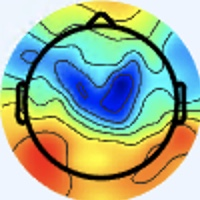

Data behind this chart, as committed beside it:
[238 245 255], [238 245 255], [238 245 255], [238 245 255], [238 245 255], [238 245 255], [238 245 255], [238 245 255], [238 245 255], [238 245 255], [238 245 255], [238 245 255], [238 245 255], [238 245 255], [238 245 255], [238 245 255], [240 244 255], [240 244 255], [238 245 255], [238 245 255], [238 245 255], [238 245 255], [238 245 253], [239 246 254]
[238 245 255], [238 245 255], [238 245 255], [238 245 255], [238 245 255], [238 245 255], [238 245 255], [238 245 255], [238 245 255], [238 245 255], [238 245 255], [238 245 255], [238 245 255], [238 245 255], [238 245 255], [238 245 255], [240 244 255], [240 244 255], [238 245 255], [238 245 255], [238 245 255], [238 245 255], [238 245 253], [238 245 253]
[238 245 255], [238 245 255], [238 245 255], [238 245 255], [238 245 255], [238 245 255], [238 245 255], [238 245 255], [238 245 255], [238 245 255], [238 245 255], [238 245 255], [238 245 255], [238 245 255], [238 245 255], [238 245 255], [238 245 255], [238 245 255], [238 245 255], [238 245 255], [238 245 255], [238 245 255], [238 245 253], [238 245 253]
[238 245 255], [238 245 255], [238 245 255], [238 245 255], [238 245 255], [238 245 255], [238 245 255], [238 245 255], [238 245 255], [238 245 255], [238 245 255], [238 245 255], [238 245 255], [238 245 255], [238 245 255], [238 245 255], [238 245 255], [238 245 255], [238 245 255], [238 245 255], [238 245 255], [238 245 255], [238 245 253], [238 245 253]
[238 245 253], [238 245 253], [238 245 253], [238 245 253], [238 245 253], [238 245 253], [238 245 253], [238 245 253], [238 245 253], [238 245 253], [238 245 253], [238 245 253], [238 245 253], [238 245 253], [238 245 253], [238 245 253], [238 245 253], [238 245 253], [238 245 253], [238 245 253], [238 245 253], [238 245 253], [237 246 253], [237 246 253]
[238 245 253], [238 245 253], [238 245 253], [238 245 253], [238 245 253], [238 245 253], [238 245 253], [238 245 253], [238 245 253], [238 245 253], [238 245 253], [238 245 253], [238 245 253], [238 245 253], [238 245 253], [238 245 253], [238 245 253], [238 245 253], [238 245 253], [238 245 253], [238 245 253], [238 245 253], [237 246 253], [236 245 252]
[238 245 253], [238 245 253], [238 245 253], [238 245 253], [238 245 253], [238 245 253], [238 245 253], [238 245 253], [238 245 253], [238 245 253], [238 245 253], [238 245 253], [238 245 253], [238 245 253], [238 245 253], [238 245 253], [238 245 253], [238 245 253], [238 245 253], [238 245 253], [237 246 253], [237 246 253], [236 245 252], [236 245 252]
[238 245 253], [238 245 253], [238 245 253], [238 245 253], [238 245 253], [238 245 253], [238 245 253], [238 245 253], [238 245 253], [238 245 253], [238 245 253], [238 245 253], [238 245 253], [238 245 253], [238 245 253], [238 245 253], [238 245 253], [238 245 253], [238 245 253], [238 245 253], [237 246 253], [237 246 253], [236 245 252], [236 245 252]
[238 245 253], [238 245 253], [238 245 253], [238 245 253], [238 245 253], [238 245 253], [238 245 253], [238 245 253], [238 245 253], [238 245 253], [238 245 253], [238 245 253], [238 245 253], [238 245 253], [238 245 253], [238 245 253], [238 245 253], [238 245 253], [238 245 253], [238 245 253], [237 246 253], [237 246 253], [236 245 252], [236 245 252]
[238 245 253], [238 245 253], [238 245 253], [238 245 253], [238 245 253], [238 245 253], [238 245 253], [238 245 253], [238 245 253], [238 245 253], [238 245 253], [238 245 253], [238 245 253], [238 245 253], [238 245 253], [238 245 253], [238 245 253], [238 245 253], [238 245 253], [238 245 253], [237 246 253], [237 246 253], [236 245 252], [236 245 252]
[238 245 253], [238 245 253], [238 245 253], [238 245 253], [238 245 253], [238 245 253], [238 245 253], [238 245 253], [238 245 253], [238 245 253], [238 245 253], [238 245 253], [238 245 253], [238 245 253], [238 245 253], [238 245 253], [238 245 253], [238 245 253], [238 245 253], [238 245 253], [237 246 253], [237 246 253], [235 246 252], [235 246 252]
[238 245 253], [238 245 253], [238 245 253], [238 245 253], [238 245 253], [238 245 253], [238 245 253], [238 245 253], [238 245 253], [238 245 253], [238 245 253], [238 245 253], [238 245 253], [238 245 253], [238 245 253], [238 245 253], [238 245 253], [238 245 253], [238 245 253], [238 245 253], [237 246 253], [237 246 253], [235 246 252], [235 246 252]
[238 245 253], [238 245 253], [238 245 253], [238 245 253], [238 245 253], [238 245 253], [238 245 253], [238 245 253], [238 245 253], [238 245 253], [238 245 253], [238 245 253], [238 245 253], [238 245 253], [238 245 253], [238 245 253], [238 245 253], [238 245 253], [238 245 253], [238 245 253], [237 246 253], [237 246 253], [237 246 253], [236 245 252]
[238 245 253], [238 245 253], [238 245 253], [238 245 253], [238 245 253], [238 245 253], [238 245 253], [238 245 253], [238 245 253], [238 245 253], [238 245 253], [238 245 253], [238 245 253], [238 245 253], [238 245 253], [238 245 253], [238 245 253], [238 245 253], [238 245 253], [238 245 253], [237 246 253], [237 246 253], [237 246 253], [237 246 253]
[238 245 253], [238 245 253], [238 245 253], [238 245 253], [238 245 253], [238 245 253], [238 245 253], [238 245 253], [238 245 253], [238 245 253], [238 245 253], [238 245 253], [238 245 253], [238 245 253], [238 245 253], [238 245 253], [240 245 251], [240 245 251], [238 245 253], [238 245 253], [237 246 253], [237 246 253], [237 246 253], [237 246 253]
[238 245 253], [238 245 253], [238 245 253], [238 245 253], [238 245 253], [238 245 253], [238 245 253], [238 245 253], [238 245 253], [238 245 253], [238 245 253], [238 245 253], [238 245 253], [238 245 253], [238 245 253], [238 245 253], [240 245 251], [238 245 251], [238 245 253], [237 246 253], [237 246 253], [237 246 253], [237 246 253], [237 246 253]
[238 245 253], [238 245 253], [238 245 253], [238 245 253], [238 245 253], [238 245 253], [238 245 253], [238 245 253], [238 245 253], [238 245 253], [238 245 253], [238 245 253], [238 245 253], [238 245 253], [238 245 253], [238 245 253], [238 245 253], [238 245 253], [237 246 255], [236 246 255], [236 246 255], [236 246 255], [237 246 255], [237 246 255]
[238 245 253], [238 245 253], [238 245 253], [238 245 253], [238 245 253], [238 245 253], [238 245 253], [238 245 253], [238 245 253], [238 245 253], [238 245 253], [238 245 253], [238 245 253], [238 245 253], [238 245 253], [238 245 253], [238 245 253], [237 246 253], [237 246 255], [236 246 255], [236 246 255], [236 246 255], [237 246 255], [237 246 255]
[238 245 253], [238 245 253], [238 245 253], [238 245 253], [238 245 253], [238 245 253], [238 245 253], [238 245 253], [238 245 253], [238 245 253], [238 245 253], [238 245 253], [238 245 253], [238 245 253], [238 245 253], [238 245 253], [237 246 251], [237 246 251], [237 246 253], [237 246 253], [237 246 253], [237 246 253], [238 245 255], [238 245 255]
[238 245 253], [238 245 253], [238 245 253], [238 245 253], [238 245 253], [238 245 253], [238 245 253], [238 245 253], [238 245 253], [238 245 253], [238 245 253], [238 245 253], [238 245 253], [238 245 253], [238 245 253], [238 245 253], [237 246 251], [237 246 251], [238 245 253], [238 245 253], [238 245 253], [238 245 253], [238 245 255], [238 245 255]
[238 245 253], [238 245 253], [238 245 253], [238 245 253], [238 245 253], [238 245 253], [238 245 253], [238 245 253], [238 245 253], [238 245 253], [238 245 255], [238 245 255], [238 245 255], [238 245 255], [238 245 255], [238 245 253], [237 246 251], [237 246 251], [238 245 253], [238 245 253], [240 244 253], [240 244 253], [240 244 253], [240 244 253]
[238 245 253], [238 245 253], [238 245 253], [238 245 253], [238 245 253], [238 245 253], [238 245 253], [238 245 253], [238 245 253], [238 245 253], [238 245 255], [238 245 255], [238 245 255], [238 245 255], [238 245 255], [238 245 255], [237 246 253], [237 246 253], [238 245 253], [238 245 253], [238 245 253], [240 244 253], [240 244 253], [240 244 253]
[238 245 253], [238 245 253], [238 245 253], [238 245 253], [238 245 253], [238 245 253], [238 245 253], [238 245 253], [241 245 255], [241 245 255], [239 246 255], [239 246 255], [238 245 255], [238 245 255], [238 245 255], [238 245 255], [236 245 254], [236 245 252], [236 245 252], [237 246 253], [237 246 253], [238 245 253], [238 245 253], [238 245 253]
[238 245 253], [238 245 253], [238 245 253], [238 245 253], [238 245 253], [238 245 253], [238 245 253], [238 245 253], [241 245 255], [241 245 255], [239 246 255], [239 246 255], [238 245 255], [238 245 255], [238 245 255], [238 245 255], [236 245 254], [236 245 254], [236 245 254], [236 245 252], [237 246 253], [237 246 253], [237 246 253], [238 245 253]
[237 246 253], [237 246 253], [237 244 252], [237 244 252], [238 245 253], [238 245 253], [240 244 253], [240 244 253], [241 245 255], [241 245 255], [241 245 255], [241 245 255], [239 246 255], [239 246 255], [238 245 255], [237 244 254], [236 244 255], [236 245 254], [236 245 254], [237 244 254], [238 245 253], [237 246 253], [237 246 251], [237 246 251]
[237 246 253], [237 246 253], [237 244 252], [237 244 252], [238 245 253], [238 245 253], [240 244 253], [240 244 253], [241 245 255], [241 245 255], [241 245 255], [241 245 255], [239 246 255], [239 246 255], [238 245 255], [236 245 254], [236 244 255], [236 244 255], [236 243 253], [239 243 254], [240 244 253], [238 245 251], [237 246 251], [236 247 251]
[237 246 253], [237 246 253], [237 244 252], [237 244 252], [238 245 253], [238 245 253], [241 245 254], [240 244 253], [241 245 254], [241 245 254], [241 245 254], [241 245 254], [241 245 254], [240 244 253], [238 245 253], [237 246 255], [236 244 255], [236 244 255], [238 242 253], [239 241 253], [240 243 252], [240 245 251], [237 246 251], [236 247 249]
[237 246 253], [237 246 253], [237 244 252], [237 244 252], [238 245 253], [239 246 254], [241 245 254], [241 245 254], [241 245 254], [241 245 254], [242 246 255], [242 246 255], [241 245 254], [241 245 254], [238 245 253], [237 246 253], [237 246 255], [237 246 255], [239 243 254], [240 243 252], [242 242 250], [240 243 248], [237 245 248], [235 246 248]
[237 246 255], [237 246 255], [236 245 254], [236 245 254], [238 245 253], [239 246 254], [241 245 254], [241 245 254], [241 245 254], [241 245 254], [242 246 255], [242 246 255], [241 245 254], [241 245 254], [239 246 254], [238 247 254], [238 247 254], [238 247 254], [241 245 254], [241 244 251], [242 243 248], [238 242 245], [234 242 244], [234 242 244]
[237 246 255], [237 246 255], [236 245 254], [236 245 254], [238 245 253], [238 245 253], [241 245 254], [240 244 253], [241 245 254], [241 245 254], [242 246 255], [242 246 255], [241 245 254], [241 245 254], [239 246 254], [240 247 255], [239 248 255], [240 249 254], [243 248 254], [242 245 250], [240 244 247], [237 241 242], [234 240 240], [233 239 239]
[237 246 255], [237 246 255], [236 245 254], [236 245 254], [238 245 253], [238 245 253], [240 244 253], [240 244 253], [241 245 254], [242 246 255], [242 247 253], [242 247 253], [242 247 253], [242 247 253], [240 247 253], [241 248 254], [239 248 253], [240 250 252], [242 250 253], [243 248 251], [240 245 248], [236 242 242], [233 239 239], [232 236 237]
[237 246 255], [237 246 255], [236 245 254], [237 244 254], [238 245 255], [240 244 255], [240 244 255], [240 244 253], [239 246 254], [240 247 255], [241 248 254], [242 247 253], [242 247 253], [242 247 253], [243 247 255], [243 247 255], [240 247 253], [241 251 253], [243 251 254], [242 250 253], [239 247 249], [234 243 242], [232 238 238], [232 233 235]
[238 245 253], [238 245 253], [237 244 254], [239 243 254], [240 244 255], [240 244 255], [240 244 255], [238 245 255], [238 247 254], [238 247 254], [238 247 252], [239 246 252], [241 245 254], [242 245 254], [244 244 255], [244 244 255], [242 246 255], [239 246 252], [243 247 255], [238 245 253], [236 245 250], [236 246 248], [233 239 239], [233 237 238]
[238 245 251], [238 245 251], [237 244 252], [239 243 254], [240 244 255], [240 244 255], [238 244 255], [238 245 255], [238 247 254], [238 247 254], [238 247 252], [239 246 252], [241 245 254], [242 245 254], [244 243 255], [244 243 255], [241 245 254], [239 243 252], [240 244 255], [237 243 255], [235 244 251], [235 244 249], [238 243 247], [236 244 247]
[238 245 251], [238 245 251], [237 244 252], [237 244 254], [238 245 255], [238 245 255], [238 245 255], [238 245 255], [239 246 254], [239 246 254], [239 246 252], [239 246 252], [241 246 252], [238 245 253], [240 244 253], [240 244 255], [240 242 254], [238 240 253], [237 240 255], [239 242 255], [236 242 254], [236 243 251], [240 245 251], [234 244 253]
[238 245 251], [237 246 251], [236 245 252], [236 245 252], [237 246 255], [238 245 255], [238 245 255], [238 245 255], [240 244 253], [241 245 254], [241 245 254], [240 245 251], [238 245 251], [236 245 250], [235 246 250], [235 244 249], [239 242 251], [238 240 252], [233 239 255], [237 244 255], [239 245 255], [239 248 255], [236 251 255], [218 245 252]
[237 246 253], [237 246 253], [236 245 252], [235 246 252], [236 247 253], [237 246 253], [238 245 253], [238 245 253], [240 244 255], [241 244 253], [241 244 253], [240 245 251], [236 245 250], [234 245 247], [231 245 245], [233 245 245], [239 243 246], [239 242 247], [231 242 248], [234 247 253], [243 252 255], [239 255 255], [222 255 255], [190 248 250]
[237 246 253], [237 246 253], [236 245 252], [235 246 252], [236 247 253], [237 246 253], [237 246 253], [237 244 252], [240 244 255], [241 243 255], [241 243 255], [239 243 252], [236 245 250], [231 245 245], [229 245 242], [229 244 241], [236 241 244], [239 243 246], [234 245 247], [236 250 253], [240 255 255], [225 254 255], [187 244 251], [150 233 241]
[238 245 255], [237 246 255], [236 245 252], [236 245 252], [237 246 251], [237 246 253], [236 245 252], [237 244 254], [239 243 255], [239 243 254], [239 243 254], [237 244 252], [235 244 249], [230 244 244], [228 245 239], [228 243 240], [232 242 244], [235 242 248], [241 244 249], [238 247 254], [227 249 255], [193 240 255], [142 223 244], [111 213 236]
[238 245 255], [238 245 255], [237 244 254], [236 245 252], [238 245 253], [237 246 253], [236 245 254], [236 245 254], [237 243 255], [237 243 255], [236 244 255], [236 245 252], [235 244 249], [232 244 244], [230 242 238], [229 241 237], [235 245 247], [236 244 247], [240 243 248], [230 244 253], [207 244 255], [167 231 255], [116 211 243], [ 97 205 243]
[240 244 255], [240 244 255], [240 244 255], [237 244 252], [239 243 252], [237 244 252], [236 245 254], [236 244 255], [234 244 255], [234 244 254], [234 244 254], [233 243 252], [235 244 249], [234 244 245], [234 243 242], [238 244 242], [243 247 248], [246 250 253], [235 246 250], [213 242 250], [173 230 250], [139 218 249], [108 205 248], [101 206 254]
[241 245 255], [240 244 255], [240 244 255], [240 244 255], [239 243 252], [239 243 254], [237 243 255], [234 244 254], [232 244 255], [231 243 255], [232 245 254], [234 244 253], [235 244 249], [236 244 247], [237 243 243], [240 244 245], [249 250 252], [243 250 255], [217 240 248], [184 227 244], [141 212 242], [112 204 245], [ 96 196 248], [ 92 195 253]
[242 244 255], [242 244 255], [241 243 255], [241 243 255], [240 242 254], [239 243 254], [236 242 254], [234 244 254], [233 245 255], [230 244 255], [230 243 252], [233 243 252], [235 244 251], [239 244 250], [243 246 251], [246 247 252], [249 252 255], [233 249 255], [189 230 250], [147 210 241], [108 191 235], [ 87 184 237], [ 81 184 243], [ 80 184 245]
[242 244 255], [242 244 255], [241 243 255], [241 243 255], [240 242 254], [239 243 254], [236 242 254], [234 244 254], [233 246 255], [231 244 253], [230 243 252], [234 244 253], [235 244 251], [239 243 252], [244 247 254], [241 245 255], [232 244 255], [204 235 255], [153 212 246], [115 193 239], [ 88 179 236], [ 74 174 236], [ 73 178 243], [ 72 177 242]
[240 244 255], [240 244 255], [240 244 255], [240 244 255], [239 243 255], [237 243 255], [235 243 254], [235 243 254], [233 243 253], [233 243 252], [233 243 252], [238 247 254], [238 245 253], [239 246 254], [243 247 255], [230 242 255], [199 226 253], [159 209 246], [112 190 238], [ 89 179 239], [ 79 172 241], [ 74 170 244], [ 75 177 249], [ 72 177 245]
[240 244 253], [240 244 253], [240 244 255], [238 245 255], [237 243 255], [236 244 255], [235 243 254], [235 244 253], [235 244 253], [236 245 252], [236 245 252], [241 248 255], [240 247 255], [243 250 255], [247 254 255], [227 245 255], [169 213 250], [123 189 239], [ 86 175 235], [ 73 170 239], [ 77 170 248], [ 75 170 250], [ 74 176 250], [ 73 177 250]
[238 245 251], [238 245 253], [238 245 255], [237 246 255], [236 244 255], [235 243 254], [235 244 253], [234 243 252], [238 245 253], [239 246 252], [239 246 252], [241 248 254], [239 246 254], [242 251 255], [245 255 255], [217 243 255], [146 202 251], [ 99 177 241], [ 79 167 238], [ 71 164 241], [ 75 166 247], [ 73 168 250], [ 71 172 250], [ 72 174 249]
[238 245 253], [238 245 253], [238 245 255], [237 246 255], [235 245 254], [234 244 253], [233 243 253], [233 241 252], [238 242 251], [241 246 252], [243 248 254], [245 250 255], [238 245 253], [234 248 255], [226 249 255], [192 233 255], [126 192 250], [ 85 167 241], [ 74 163 243], [ 68 160 243], [ 71 163 248], [ 71 166 250], [ 69 168 253], [ 71 170 253]
[238 245 255], [238 245 255], [238 245 255], [238 245 253], [236 245 250], [234 244 253], [233 242 255], [234 241 255], [238 242 251], [243 246 253], [244 247 255], [245 248 255], [236 243 253], [216 235 250], [182 227 255], [148 210 255], [109 182 250], [ 82 165 243], [ 68 160 243], [ 61 157 243], [ 65 159 246], [ 65 159 247], [ 67 160 255], [ 68 157 251]
[238 244 255], [238 245 255], [240 244 253], [237 244 250], [236 245 250], [234 245 251], [231 243 255], [233 242 255], [236 243 251], [243 248 254], [244 247 255], [243 247 255], [234 243 255], [201 229 253], [148 207 249], [111 187 245], [ 92 172 245], [ 74 159 240], [ 66 158 243], [ 60 156 242], [ 59 153 240], [ 60 151 240], [ 65 151 250], [ 65 145 240]
[237 246 255], [238 245 255], [239 243 252], [237 244 250], [235 244 249], [234 244 253], [231 243 255], [233 242 255], [234 243 252], [240 247 253], [241 248 254], [235 247 255], [223 244 255], [184 222 255], [123 189 239], [ 87 168 233], [ 81 164 240], [ 69 155 238], [ 63 153 239], [ 59 149 237], [ 56 148 235], [ 58 146 235], [ 67 146 241], [ 67 137 225]
[237 246 255], [237 246 253], [239 244 250], [239 244 250], [237 244 250], [235 244 253], [234 243 255], [234 243 255], [236 247 253], [238 249 253], [237 250 255], [224 243 255], [198 231 255], [155 206 251], [100 172 231], [ 72 156 228], [ 69 156 236], [ 66 154 241], [ 66 154 243], [ 63 151 240], [ 65 154 238], [ 64 146 228], [ 57 124 203], [ 54 110 184]
[236 247 253], [237 246 253], [240 245 251], [240 245 251], [240 244 253], [238 245 255], [236 246 255], [236 246 255], [237 248 254], [234 248 251], [231 250 255], [204 236 251], [160 208 248], [119 181 240], [ 80 160 231], [ 64 151 231], [ 64 150 237], [ 64 149 239], [ 65 153 243], [ 69 157 246], [ 82 171 253], [ 79 153 224], [ 48  98 151], [ 33  73 122]
[236 247 253], [237 246 253], [240 245 251], [241 244 251], [240 244 255], [241 245 255], [239 247 255], [238 248 255], [241 252 255], [233 251 253], [222 251 255], [187 229 253], [130 190 240], [ 92 165 234], [ 72 157 238], [ 63 153 241], [ 65 154 244], [ 65 154 244], [ 66 155 245], [ 66 152 235], [ 71 149 221], [ 63 128 184], [ 40  82 122], [ 32  69 113]
[236 246 255], [237 246 253], [238 245 251], [240 245 251], [242 244 255], [242 246 255], [241 248 255], [240 249 254], [246 255 255], [235 254 255], [210 248 255], [167 222 253], [110 180 240], [ 76 157 236], [ 68 158 244], [ 63 157 247], [ 65 159 249], [ 69 163 251], [ 70 164 251], [ 63 145 219], [ 39 102 153], [ 27  79 118], [ 35  80 121], [ 45  95 148]
[236 246 255], [237 246 255], [238 245 253], [240 244 253], [241 245 255], [242 246 255], [243 248 254], [242 250 253], [240 250 251], [225 248 254], [190 238 255], [145 212 254], [ 95 174 243], [ 69 155 240], [ 70 161 250], [ 68 163 253], [ 67 161 249], [ 66 160 247], [ 69 161 248], [ 66 144 216], [ 34  87 127], [ 24  69 102], [ 44  94 145], [ 54 113 181]
[237 245 255], [237 246 255], [240 247 255], [237 244 252], [240 247 255], [241 245 254], [240 245 249], [238 246 248], [233 244 246], [207 235 247], [160 219 249], [120 197 249], [ 88 171 247], [ 69 159 245], [ 70 161 250], [ 68 160 247], [ 67 157 243], [ 67 156 240], [ 72 158 245], [ 67 141 214], [ 52 101 142], [ 44  89 128], [ 54 111 180], [ 63 130 217]
[236 244 255], [236 244 255], [238 245 255], [235 242 250], [238 245 255], [236 243 251], [239 244 247], [235 245 247], [227 242 249], [192 227 246], [135 202 244], [ 96 182 243], [ 79 169 247], [ 71 161 249], [ 69 161 248], [ 69 159 247], [ 68 156 243], [ 67 153 240], [ 73 154 246], [ 68 139 219], [ 58 111 163], [ 49  97 145], [ 48 103 170], [ 53 118 198]
[239 245 255], [239 245 255], [239 248 255], [236 245 254], [236 245 252], [234 241 247], [237 242 246], [229 240 246], [213 237 249], [173 219 245], [110 188 237], [ 76 169 236], [ 75 166 245], [ 73 163 249], [ 70 160 246], [ 70 160 248], [ 69 157 247], [ 66 150 246], [ 70 149 250], [ 63 136 230], [ 55 117 190], [ 44  96 153], [ 31  78 124], [ 33  80 132]
[237 244 254], [238 245 255], [239 248 255], [237 246 255], [237 246 253], [234 243 248], [236 244 247], [222 239 247], [192 229 248], [150 210 246], [ 98 183 238], [ 72 169 238], [ 74 167 245], [ 74 165 246], [ 70 161 242], [ 70 160 246], [ 67 154 247], [ 67 151 249], [ 66 148 250], [ 62 140 238], [ 59 133 218], [ 52 117 185], [ 41  93 141], [ 37  84 130]
[235 244 251], [236 245 252], [237 246 255], [236 245 254], [236 245 252], [234 243 248], [237 246 253], [217 239 253], [168 219 250], [126 200 245], [ 90 183 242], [ 76 174 245], [ 76 169 246], [ 75 166 245], [ 71 164 242], [ 69 161 244], [ 67 155 244], [ 67 154 247], [ 61 150 244], [ 62 151 243], [ 63 153 241], [ 66 148 230], [ 69 138 213], [ 65 125 188]
... 139 more rows
